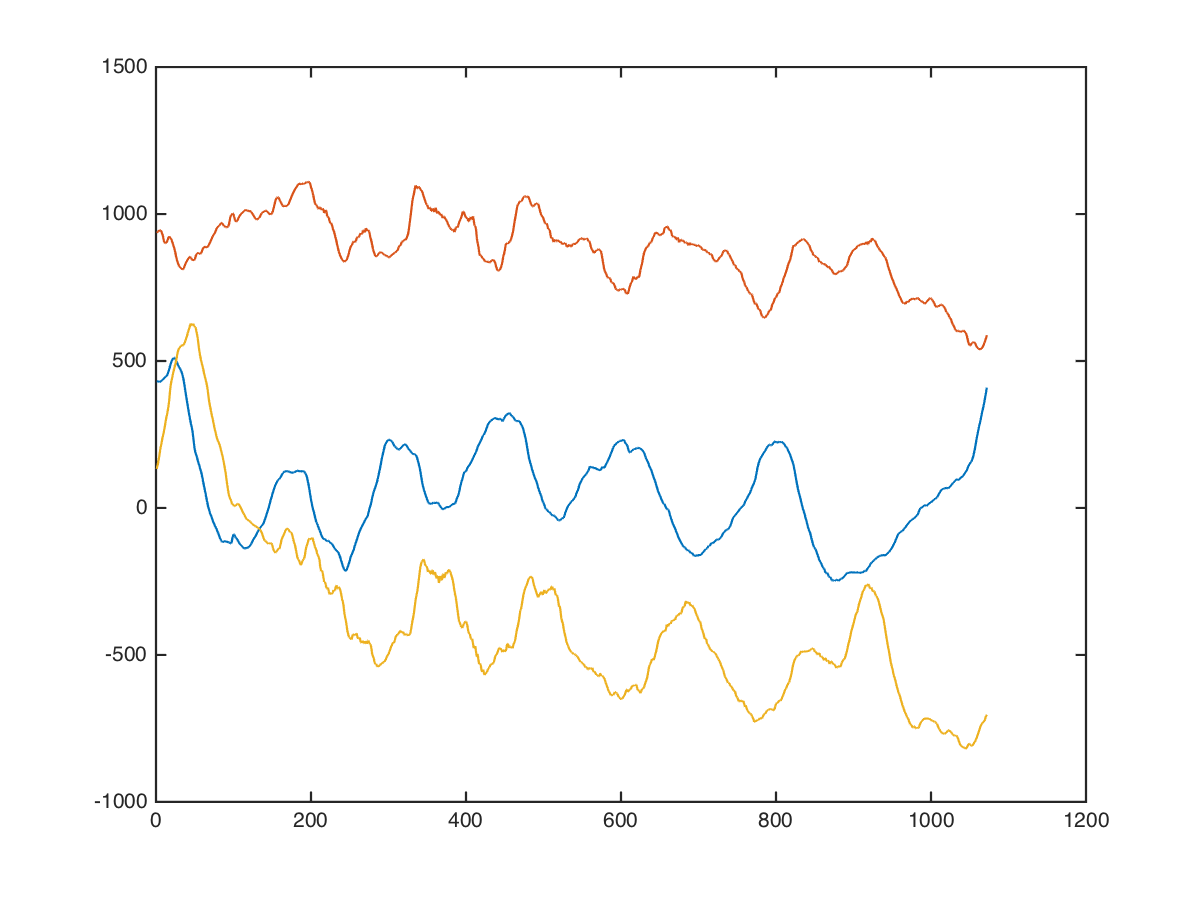

The data file committed next to this chart (first rows):
back, cable-deltoid-cross-overs, 15, 6, 544, 632, -96
back, cable-deltoid-cross-overs, 15, 6, 606, 679, -88
back, cable-deltoid-cross-overs, 15, 6, 616, 695, -195
back, cable-deltoid-cross-overs, 15, 6, 631, 696, -170
back, cable-deltoid-cross-overs, 15, 6, 647, 703, -124
back, cable-deltoid-cross-overs, 15, 6, 605, 783, -106
back, cable-deltoid-cross-overs, 15, 6, 537, 897, 15
back, cable-deltoid-cross-overs, 15, 6, 542, 1035, 32
back, cable-deltoid-cross-overs, 15, 6, 591, 1176, 59
back, cable-deltoid-cross-overs, 15, 6, 620, 1220, 18
back, cable-deltoid-cross-overs, 15, 6, 605, 1103, 52
back, cable-deltoid-cross-overs, 15, 6, 581, 979, 8
back, cable-deltoid-cross-overs, 15, 6, 552, 831, -129
back, cable-deltoid-cross-overs, 15, 6, 462, 704, -80
back, cable-deltoid-cross-overs, 15, 6, 323, 603, -8
back, cable-deltoid-cross-overs, 15, 6, 152, 543, -20
back, cable-deltoid-cross-overs, 15, 6, -18, 669, -178
back, cable-deltoid-cross-overs, 15, 6, -109, 904, -358
back, cable-deltoid-cross-overs, 15, 6, -159, 982, -278
back, cable-deltoid-cross-overs, 15, 6, -191, 981, -2
back, cable-deltoid-cross-overs, 15, 6, -176, 1104, 163
back, cable-deltoid-cross-overs, 15, 6, -118, 1193, 118
back, cable-deltoid-cross-overs, 15, 6, -30, 1209, 46
back, cable-deltoid-cross-overs, 15, 6, 72, 1341, 144
back, cable-deltoid-cross-overs, 15, 6, 170, 1502, 298
back, cable-deltoid-cross-overs, 15, 6, 264, 1516, 184
back, cable-deltoid-cross-overs, 15, 6, 320, 1353, -61
back, cable-deltoid-cross-overs, 15, 6, 306, 1212, -85
back, cable-deltoid-cross-overs, 15, 6, 269, 1243, 30
back, cable-deltoid-cross-overs, 15, 6, 259, 1241, 85
back, cable-deltoid-cross-overs, 15, 6, 283, 1105, 125
back, cable-deltoid-cross-overs, 15, 6, 336, 985, 250
back, cable-deltoid-cross-overs, 15, 6, 408, 951, 399
back, cable-deltoid-cross-overs, 15, 6, 486, 922, 521
back, cable-deltoid-cross-overs, 15, 6, 556, 909, 578
back, cable-deltoid-cross-overs, 15, 6, 631, 924, 571
back, cable-deltoid-cross-overs, 15, 6, 673, 871, 493
back, cable-deltoid-cross-overs, 15, 6, 700, 808, 475
back, cable-deltoid-cross-overs, 15, 6, 716, 820, 486
back, cable-deltoid-cross-overs, 15, 6, 728, 842, 403
back, cable-deltoid-cross-overs, 15, 6, 726, 787, 292
back, cable-deltoid-cross-overs, 15, 6, 716, 778, 251
back, cable-deltoid-cross-overs, 15, 6, 692, 805, 211
back, cable-deltoid-cross-overs, 15, 6, 671, 692, -31
back, cable-deltoid-cross-overs, 15, 6, 666, 589, 145
back, cable-deltoid-cross-overs, 15, 6, 675, 694, 361
back, cable-deltoid-cross-overs, 15, 6, 626, 814, 295
back, cable-deltoid-cross-overs, 15, 6, 562, 875, 210
back, cable-deltoid-cross-overs, 15, 6, 584, 810, 354
back, cable-deltoid-cross-overs, 15, 6, 592, 857, 395
back, cable-deltoid-cross-overs, 15, 6, 584, 887, 496
back, cable-deltoid-cross-overs, 15, 6, 600, 825, 504
back, cable-deltoid-cross-overs, 15, 6, 608, 777, 442
back, cable-deltoid-cross-overs, 15, 6, 600, 814, 562
back, cable-deltoid-cross-overs, 15, 6, 615, 779, 792
back, cable-deltoid-cross-overs, 15, 6, 638, 747, 728
back, cable-deltoid-cross-overs, 15, 6, 676, 715, 613
back, cable-deltoid-cross-overs, 15, 6, 673, 705, 747
back, cable-deltoid-cross-overs, 15, 6, 686, 684, 672
back, cable-deltoid-cross-overs, 15, 6, 728, 593, 589
back, cable-deltoid-cross-overs, 15, 6, 788, 713, 758
... 1,061 more rows
